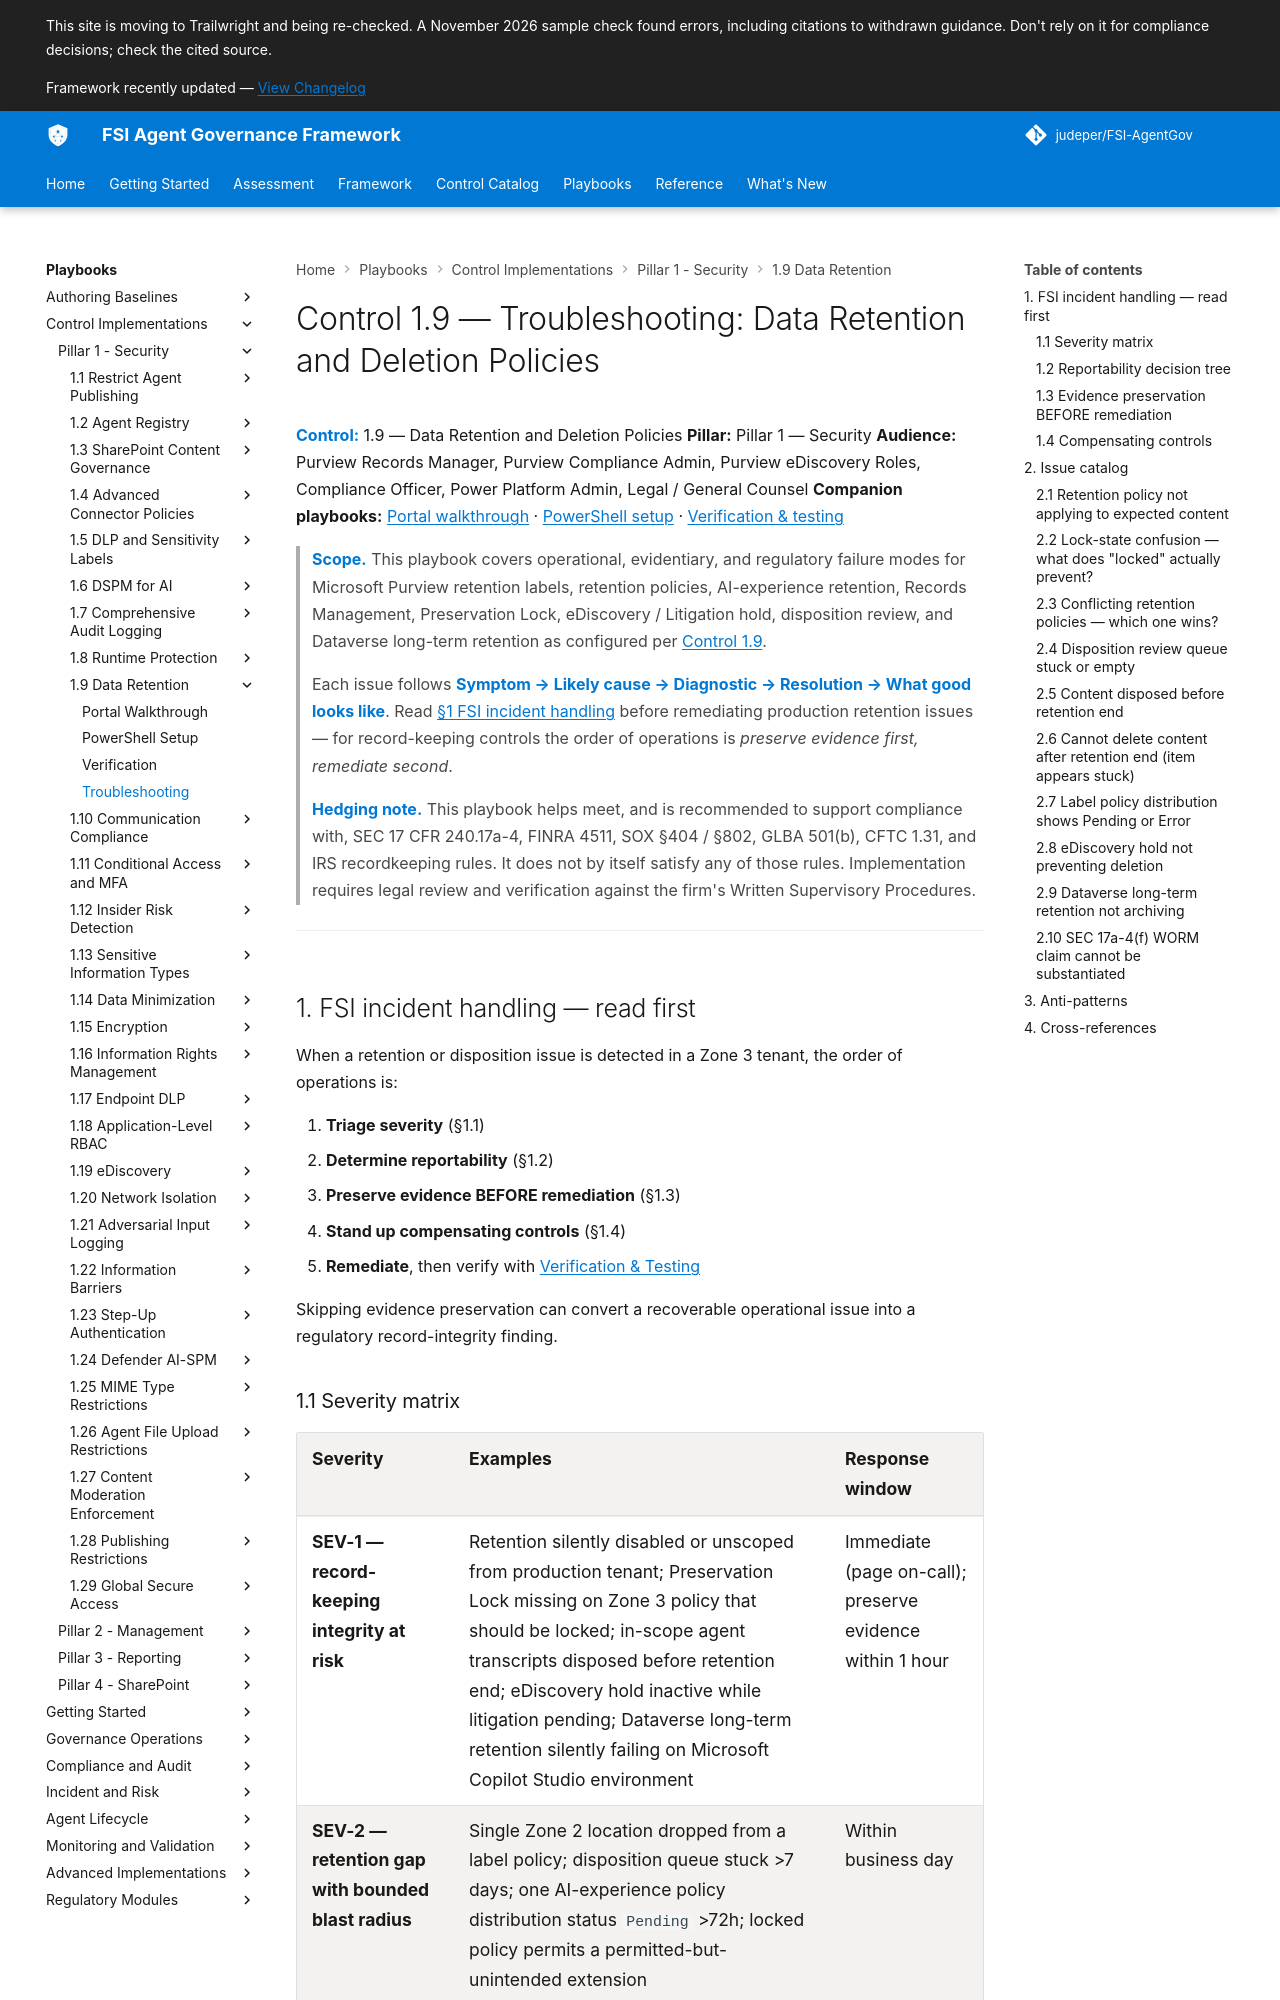

repository: judeper/FSI-AgentGov · page: playbooks/control-implementations/1.9/troubleshooting/index.html · generator: mkdocs

# Control 1.9 — Troubleshooting: Data Retention and Deletion Policies

**Control:** 1.9 — Data Retention and Deletion Policies
**Pillar:** Pillar 1 — Security
**Audience:** Purview Records Manager, Purview Compliance Admin, Purview eDiscovery Roles, Compliance Officer, Power Platform Admin, Legal / General Counsel
**Companion playbooks:** [Portal walkthrough](./portal-walkthrough.md) · [PowerShell setup](./powershell-setup.md) · [Verification & testing](./verification-testing.md)

> **Scope.** This playbook covers operational, evidentiary, and regulatory failure modes for Microsoft Purview retention labels, retention policies, AI-experience retention, Records Management, Preservation Lock, eDiscovery / Litigation hold, disposition review, and Dataverse long-term retention as configured per [Control 1.9](../../../controls/pillar-1-security/1.9-data-retention-and-deletion-policies.md).
>
> Each issue follows **Symptom → Likely cause → Diagnostic → Resolution → What good looks like**. Read [§1 FSI incident handling](#1-fsi-incident-handling-read-first) before remediating production retention issues — for record-keeping controls the order of operations is *preserve evidence first, remediate second*.
>
> **Hedging note.** This playbook helps meet, and is recommended to support compliance with, SEC 17 CFR 240.17a-4, FINRA 4511, SOX §404 / §802, GLBA 501(b), CFTC 1.31, and IRS recordkeeping rules. It does not by itself satisfy any of those rules. Implementation requires legal review and verification against the firm's Written Supervisory Procedures.

---

## 1. FSI incident handling — read first

When a retention or disposition issue is detected in a Zone 3 tenant, the order of operations is:

1. **Triage severity** (§1.1)
2. **Determine reportability** (§1.2)
3. **Preserve evidence BEFORE remediation** (§1.3)
4. **Stand up compensating controls** (§1.4)
5. **Remediate**, then verify with [Verification & Testing](./verification-testing.md)

Skipping evidence preservation can convert a recoverable operational issue into a regulatory record-integrity finding.

### 1.1 Severity matrix

| Severity | Examples | Response window |
|---|---|---|
| **SEV-1 — record-keeping integrity at risk** | Retention silently disabled or unscoped from production tenant; Preservation Lock missing on Zone 3 policy that should be locked; in-scope agent transcripts disposed before retention end; eDiscovery hold inactive while litigation pending; Dataverse long-term retention silently failing on Microsoft Copilot Studio environment | Immediate (page on-call); preserve evidence within 1 hour |
| **SEV-2 — retention gap with bounded blast radius** | Single Zone 2 location dropped from a label policy; disposition queue stuck >7 days; one AI-experience policy distribution status `Pending` >72h; locked policy permits a permitted-but-unintended extension | Within business day |
| **SEV-3 — operational only** | `Get-ComplianceTag` cmdlet throttling; portal label-publish UI lag <24h; reviewer email notification delivery delay | Routine queue |
